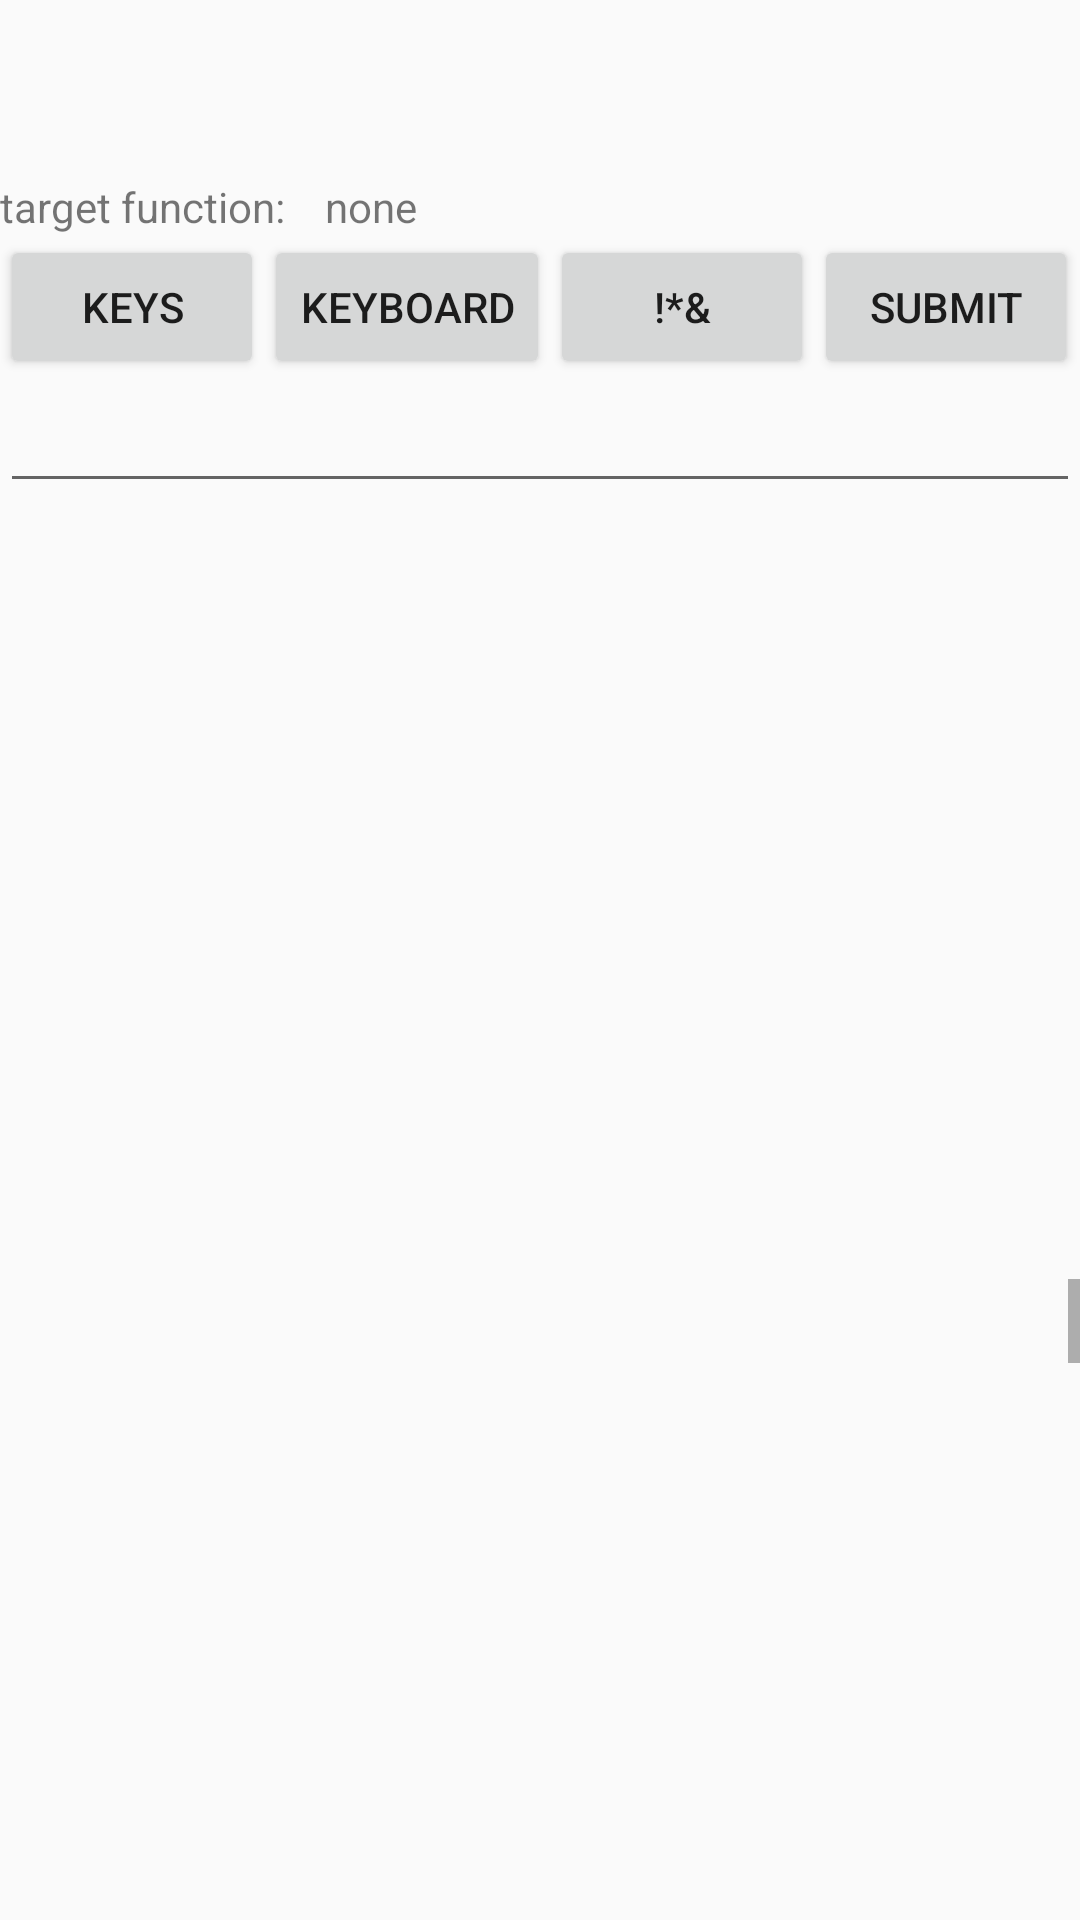

Android layout source for this screen:
<!-- AndroidManifest.xml: application theme AppTheme -->
<!-- res/layout/activity_solution_edit.xml -->
<?xml version="1.0" encoding="utf-8"?>
<RelativeLayout xmlns:android="http://schemas.android.com/apk/res/android"
    xmlns:app="http://schemas.android.com/apk/res-auto"
    xmlns:tools="http://schemas.android.com/tools"
    android:layout_width="match_parent"
    android:layout_height="match_parent"
    android:orientation="vertical"
    tools:context="com.example.lukbanc.codegolf.SolutionEditActivity">

    <TextView
        android:id="@+id/title"
        android:layout_width="wrap_content"
        android:layout_height="wrap_content"
        android:layout_alignParentTop="true"
        android:layout_centerHorizontal="true"
        android:textSize="30sp" />

    <RelativeLayout
        android:id="@+id/wrapper"
        android:layout_below="@+id/title"
        android:layout_width="match_parent"
        android:layout_height="match_parent">

        <TextView
            android:id="@+id/puzzle_problem"
            android:layout_width="match_parent"
            android:layout_height="wrap_content"
            android:layout_alignParentLeft="true"
            android:layout_alignParentStart="true"
            android:gravity="center"
            />


        <TextView
            android:id="@+id/lbl_target_function"
            android:layout_width="wrap_content"
            android:layout_height="wrap_content"
            android:layout_below="@+id/puzzle_problem"
            android:gravity="center"
            android:text="target function: "
            />

        <TextView
            android:id="@+id/val_target_function"
            android:layout_width="wrap_content"
            android:layout_height="wrap_content"
            android:layout_toEndOf="@id/lbl_target_function"
            android:layout_toRightOf="@id/lbl_target_function"
            android:layout_alignBaseline="@id/lbl_target_function"
            android:layout_marginLeft="10dp"
            android:text="none" />

        <Button
            android:id="@+id/kb_custom"
            android:layout_width="wrap_content"
            android:layout_height="wrap_content"
            android:layout_below="@+id/lbl_target_function"
            android:text="keys"
            android:onClick="openKeyoard"/>

        <Button
            android:id="@+id/kb_default"
            android:layout_width="wrap_content"
            android:layout_height="wrap_content"
            android:layout_alignBaseline="@+id/kb_custom"
            android:layout_alignBottom="@+id/kb_custom"
            android:layout_toEndOf="@+id/kb_custom"
            android:layout_toRightOf="@+id/kb_custom"
            android:text="keyboard"/>

        <Button
            android:id="@+id/kb_spec"
            android:layout_width="wrap_content"
            android:layout_height="wrap_content"
            android:layout_alignBaseline="@+id/kb_default"
            android:layout_alignBottom="@+id/kb_default"
            android:layout_toEndOf="@+id/kb_default"
            android:layout_toRightOf="@+id/kb_default"
            android:text="!*&amp;"/>
        <Button
            android:id="@+id/btn_submit"
            android:layout_width="wrap_content"
            android:layout_height="wrap_content"
            android:layout_alignBaseline="@+id/kb_spec"
            android:layout_alignBottom="@+id/kb_spec"
            android:layout_toEndOf="@+id/kb_spec"
            android:layout_toRightOf="@+id/kb_spec"
            android:text="Submit"
            android:onClick="onSubmit"/>
        <ScrollView
            android:id="@+id/soln_scroll"
            android:layout_below="@id/kb_default"
            android:layout_width="match_parent"
            android:layout_height="300dp">
            <EditText
                android:id="@+id/puzzle_soln"
                android:layout_below="@+id/kb_custom"
                android:layout_width="match_parent"
                android:layout_height="match_parent"
                android:layout_alignParentLeft="true"
                android:layout_alignParentStart="true"
                android:lines="100"
                android:inputType="text"/>
        </ScrollView>
        <ScrollView
            android:layout_below="@id/soln_scroll"
            android:layout_width="match_parent"
            android:layout_height="match_parent">
            <TextView
                android:id="@+id/output"
                android:singleLine="false"
                android:layout_width="wrap_content"
                android:layout_height="wrap_content"
                android:lines="100"
                android:maxLines="100"
                />
        </ScrollView>

        <android.inputmethodservice.KeyboardView
            android:id="@+id/keyboardview"
            android:layout_width="fill_parent"
            android:layout_height="wrap_content"
            android:keyTextColor="#00FF00"
            android:background="#881f2023"
            android:layout_alignParentBottom="true"
            android:layout_centerHorizontal="true"
            android:focusable="true"
            android:focusableInTouchMode="true"
            android:visibility="gone" />

    </RelativeLayout>

</RelativeLayout>
<!-- resources referenced by this layout -->
<resources>
  <style name="AppTheme" parent="Theme.AppCompat.Light.DarkActionBar">
          
          <item name="colorPrimary">@color/colorPrimary</item>
          <item name="colorPrimaryDark">@color/colorPrimaryDark</item>
          <item name="colorAccent">@color/colorAccent</item>
      </style>
  <color name="colorPrimary">#3F51B5</color>
  <color name="colorPrimaryDark">#303F9F</color>
  <color name="colorAccent">#FF4081</color>
</resources>
